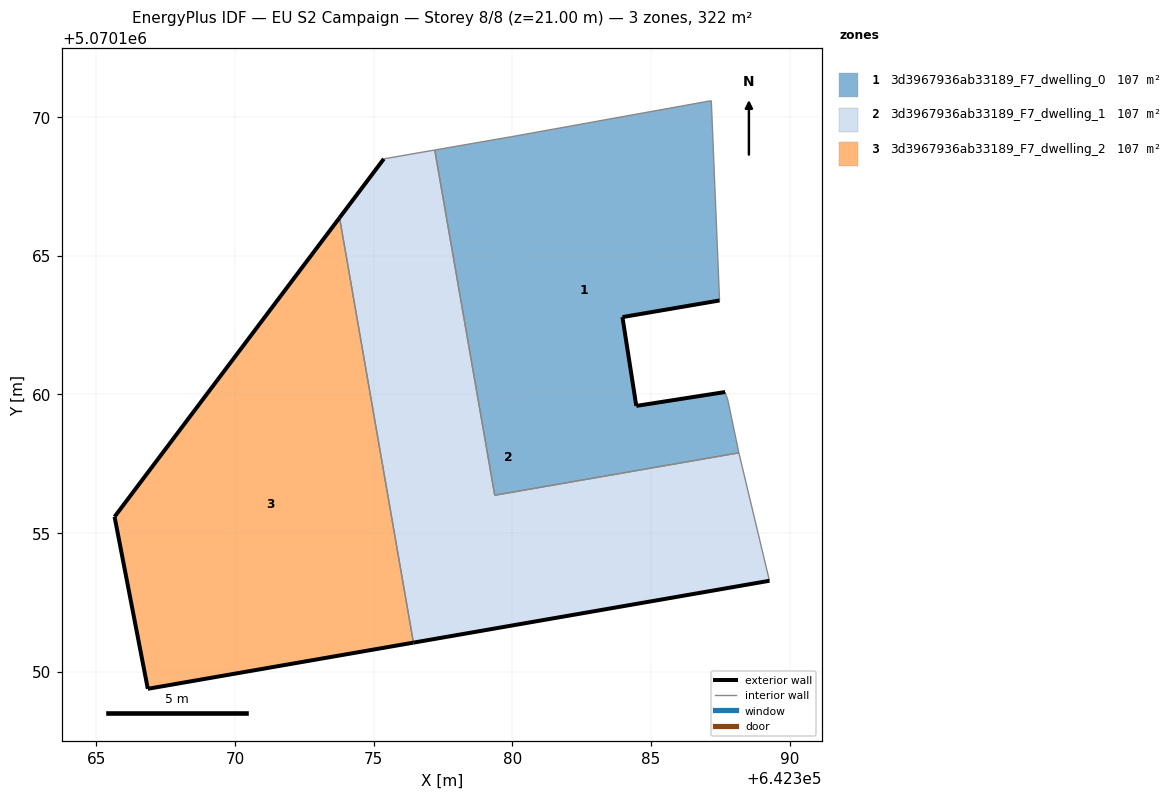
=== STOREY PLAN SPEC (per zone: floor XY polygon, exterior-wall plan segments, windows/doors) ===
zone 1: 3d3967936ab33189_F7_dwelling_0  (107.3 m²)
  floor: (642388.17, 5070157.90) (642387.77, 5070159.79) (642387.67, 5070160.09) (642384.47, 5070159.59) (642383.97, 5070162.79) (642387.47, 5070163.39) (642387.47, 5070163.48) (642387.17, 5070170.59) (642379.97, 5070169.30) (642377.20, 5070168.82) (642379.36, 5070156.37)
  exterior wall: (642387.47, 5070163.39) – (642383.97, 5070162.79)  [3.6 m]
  exterior wall: (642383.97, 5070162.79) – (642384.47, 5070159.59)  [3.2 m]
  exterior wall: (642384.47, 5070159.59) – (642387.67, 5070160.09)  [3.2 m]
  interior walls: 8
zone 2: 3d3967936ab33189_F7_dwelling_1  (107.2 m²)
  floor: (642389.27, 5070153.28) (642388.17, 5070157.89) (642388.17, 5070157.90) (642379.36, 5070156.37) (642377.20, 5070168.82) (642375.36, 5070168.50) (642373.77, 5070166.38) (642376.43, 5070151.05)
  exterior wall: (642389.27, 5070153.28) – (642376.43, 5070151.05)  [13.0 m]
  exterior wall: (642373.77, 5070166.38) – (642375.36, 5070168.50)  [2.7 m]
  interior walls: 6
zone 3: 3d3967936ab33189_F7_dwelling_2  (107.2 m²)
  floor: (642376.43, 5070151.05) (642373.77, 5070166.38) (642365.65, 5070155.59) (642366.85, 5070149.39)
  exterior wall: (642376.43, 5070151.05) – (642366.85, 5070149.39)  [9.7 m]
  exterior wall: (642366.85, 5070149.39) – (642365.65, 5070155.59)  [6.3 m]
  exterior wall: (642365.65, 5070155.59) – (642373.77, 5070166.38)  [13.5 m]
  interior walls: 1

=== DERIVED (storey summary) ===
Building: EU S2 Campaign
Storey: 8 of 8  (floor level z = 21.00 m)
Storey gross floor area: 321.7 m²
Zones on this storey: 3
  - 3d3967936ab33189_F7_dwelling_0: floor 107.3 m²; exterior wall 10.0 m (30.1 m²); WWR 0.0%
  - 3d3967936ab33189_F7_dwelling_1: floor 107.2 m²; exterior wall 15.7 m (47.1 m²); WWR 0.0%
  - 3d3967936ab33189_F7_dwelling_2: floor 107.2 m²; exterior wall 29.5 m (88.6 m²); WWR 0.0%
Zone adjacency (shared interzone walls):
  - 3d3967936ab33189_F7_dwelling_0 ↔ 3d3967936ab33189_F7_dwelling_1
  - 3d3967936ab33189_F7_dwelling_1 ↔ 3d3967936ab33189_F7_dwelling_2